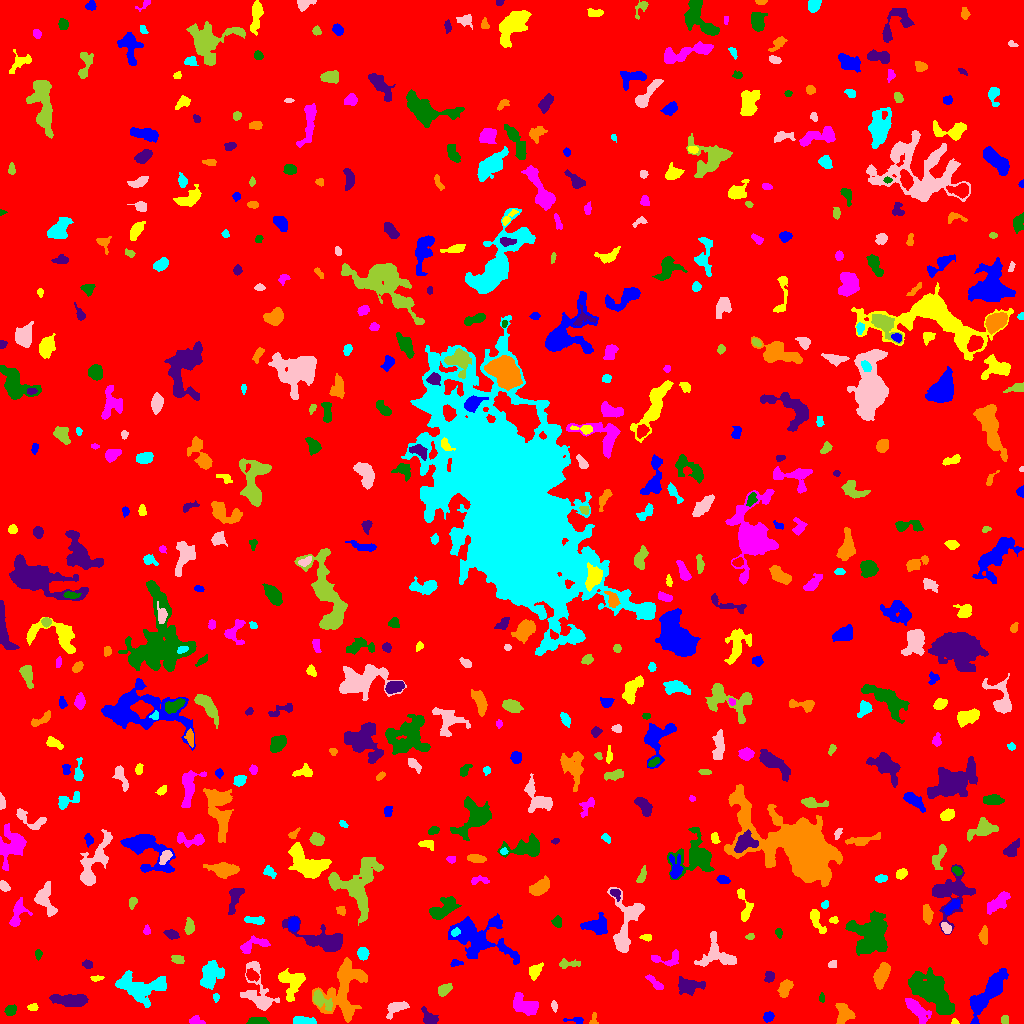

Source data for this figure (header and first rows):
ID, X, Y, A, B, theta, total_flux, mu_max, mu_median, mu_mean, R_fwhm, R_e, R10, R90, x_start, x_end, y_start, y_end, area, greylevel
0, 514.7, 511.8, 301.7, 293, 0.9358, 1846750, 14.0, 2.0, 2.161, 80.57, 237.4, 90.45, 387.4, 0, 1023, 0, 1023, 854585, 2.161
1, 576.3, 3.162, 4.535, 1.356, -0.06042, 105.0, 3.0, 1.0, 1.18, 3.09, 2.585, 0.9772, 4.146, 563, 583, 0, 6, 89, 7.18
2, 954.4, 1.475, 1.823, 1.34, -0.2141, 99.0, 5.0, 2.0, 2.605, 2.394, 1.784, 0.5642, 2.932, 951, 959, 0, 5, 38, 9.605
3, 196.8, 2.729, 3.96, 1.484, -0.2724, 96.0, 3.0, 1.0, 0.9412, 2.821, 2.646, 0.9772, 4.334, 189, 205, 0, 8, 102, 8.941
4, 256.8, 1.853, 5.048, 1.657, 0.005685, 1067, 21.0, 7.0, 7.676, 3.523, 3.338, 1.262, 5.412, 246, 269, 0, 6, 139, 12.68
5, 429.7, 5.592, 4.792, 2.881, -0.7833, 623.0, 7.0, 3.0, 3.404, 5.046, 4.184, 1.693, 6.604, 421, 438, 0, 17, 183, 8.404
6, 593.8, 3.752, 3.612, 1.641, 1.503, 101.0, 5.0, 1.0, 1.464, 1.954, 2.257, 0.7979, 3.785, 589, 598, 0, 11, 69, 7.464
7, 304.1, 2.176, 5.347, 1.767, -0.06066, 677.0, 11.0, 4.0, 4.078, 4.26, 3.785, 1.382, 5.809, 293, 316, 0, 7, 166, 10.08
8, 396.1, 15.58, 6.235, 2.994, 0.4988, 584.0, 5.0, 3.0, 2.655, 6.155, 4.918, 1.954, 7.378, 386, 409, 4, 22, 220, 7.655
9, 1005, 3.5, 2.048, 1.748, -0.0, 210.0, 6.0, 4.0, 3.134, 3.656, 2.459, 0.9772, 3.7, 1001, 1008, 0, 8, 67, 9.134
10, 782.1, 7.531, 13.49, 4.854, -0.0302, 1291, 8.0, 2.0, 2.776, 6.507, 6.155, 2.326, 10.26, 752, 806, 0, 17, 465, 7.776
11, 768.2, 7.042, 2.33, 2.071, 0.2031, 190.0, 6.0, 2.0, 1.881, 3.338, 2.821, 0.9772, 4.37, 763, 774, 1, 12, 101, 9.881
12, 32.48, 16.14, 2.394, 1.529, 0.07915, 119.0, 4.0, 2.0, 1.676, 3.523, 2.459, 0.7979, 3.868, 27, 38, 13, 20, 71, 8.676
13, 917.1, 13.14, 7.719, 2.936, -0.8901, 1323, 11.0, 3.0, 3.961, 5.441, 5.293, 2.034, 8.556, 905, 931, 0, 25, 334, 10.96
14, 10.83, 13.47, 2.871, 2.293, 0.6782, 500.0, 8.0, 4.0, 4.386, 4.583, 3.29, 1.382, 5.109, 4, 16, 8, 19, 114, 9.386
15, 70.78, 23.42, 7.806, 2.488, -0.03506, 1539, 13.0, 3.0, 3.838, 4.951, 5.262, 1.954, 9.009, 49, 88, 17, 29, 401, 9.838
16, 843.6, 10.36, 4.92, 3.45, -1.392, 933.0, 8.0, 3.0, 3.405, 6.077, 4.687, 1.871, 7.569, 835, 855, 0, 20, 274, 9.405
17, 215.7, 26.54, 1.894, 1.451, -1.283, 100.0, 5.0, 2.0, 1.923, 2.257, 1.954, 0.5642, 3.141, 213, 219, 21, 30, 52, 8.923
18, 554.3, 16.99, 2.528, 1.391, -1.411, 155.0, 5.0, 2.0, 2.5, 3.09, 2.326, 0.9772, 3.656, 551, 557, 11, 23, 62, 9.5
19, 320, 23.58, 5.701, 2.934, -0.7171, 900.0, 11.0, 3.0, 3.814, 4.146, 4.222, 1.596, 7.399, 313, 332, 13, 34, 236, 11.81
20, 543.3, 32.62, 3.507, 1.473, 1.284, 144.0, 4.0, 2.0, 1.823, 3.827, 2.821, 0.9772, 4.442, 540, 548, 24, 39, 79, 8.823
21, 984.6, 26.6, 13.62, 4.073, 0.9148, 3009, 12.0, 3.0, 4.044, 7.878, 7.548, 2.877, 12.93, 969, 1008, 0, 55, 744, 10.04
22, 292, 42, 6.721, 6.277, -1.278, 1694, 10.0, 3.0, 3.764, 6.887, 6.383, 2.394, 10.3, 278, 305, 22, 55, 450, 8.764
23, 526, 17.45, 6.538, 3.522, -0.4582, 1562, 15.0, 4.0, 4.057, 4.26, 5.323, 1.954, 8.74, 513, 538, 8, 31, 385, 10.06
24, 821.7, 25.47, 2.367, 1.354, 1.537, 175.0, 6.0, 3.0, 3.431, 3.338, 2.257, 0.7979, 3.523, 819, 824, 21, 31, 51, 9.431
25, 689.1, 37.76, 6.243, 3.346, -0.002971, 625.0, 5.0, 2.0, 1.917, 5.944, 5.202, 1.954, 8.137, 678, 705, 28, 47, 326, 7.917
26, 785.4, 35.95, 4.781, 2.739, 1.117, 864.0, 11.0, 4.0, 4.408, 3.989, 4.184, 1.596, 6.747, 777, 793, 26, 44, 196, 9.408
27, 210.9, 48.33, 7.27, 4.965, 1.114, 1672, 9.0, 4.0, 3.643, 6.507, 6.84, 2.523, 10.56, 200, 224, 34, 63, 459, 9.643
28, 257.5, 31.29, 13.68, 7.004, -1.256, 2541, 10.0, 4.0, 4.085, 8.406, 7.919, 3.038, 12.49, 240, 279, 13, 62, 622, 8.085
29, 444.1, 33.81, 3.666, 2.283, 0.6239, 704.0, 10.0, 5.0, 4.822, 4.853, 3.656, 1.493, 5.754, 438, 452, 27, 40, 146, 9.822
30, 251.7, 48.14, 3.119, 2.187, -0.5882, 391.0, 8.0, 3.0, 3.031, 3.909, 3.241, 1.262, 5.232, 246, 259, 42, 55, 129, 11.03
31, 995.1, 44.81, 1.684, 1.428, 0.635, 98.0, 5.0, 2.0, 2.042, 2.326, 1.871, 0.5642, 3.09, 992, 999, 41, 48, 48, 14.04
32, 96.28, 44.96, 2.942, 1.336, 0.1377, 142.0, 5.0, 2.0, 2.152, 2.646, 2.394, 0.9772, 3.949, 90, 104, 42, 48, 66, 9.152
33, 654.6, 40.82, 6.051, 1.815, -0.7298, 204.0, 3.0, 1.0, 1.5, 4.478, 3.827, 1.382, 5.971, 645, 663, 34, 49, 136, 7.5
34, 933.3, 29.96, 13.57, 6.196, -0.7484, 7109, 18.0, 6.0, 6.113, 9.39, 10.11, 3.742, 16.11, 908, 954, 9, 56, 1163, 11.11
35, 769.3, 46.24, 2.673, 2.118, 1.169, 513.0, 11.0, 5.0, 4.981, 3.827, 3.038, 1.262, 4.652, 764, 774, 41, 52, 103, 10.98
36, 881.7, 48.75, 5.79, 2.898, 1.173, 1746, 13.0, 5.0, 5.632, 6.129, 5.202, 2.034, 8.292, 873, 890, 34, 61, 310, 10.63
37, 139.1, 36.36, 12.98, 6.61, -0.1247, 3585, 11.0, 4.0, 4.34, 9.525, 8.974, 3.523, 13.87, 115, 166, 16, 53, 826, 9.34
38, 832, 59.17, 2.089, 1.741, 0.6398, 110.0, 4.0, 2.0, 1.719, 3.241, 2.326, 0.7979, 3.827, 828, 836, 56, 63, 64, 7.719
39, 567.5, 59.42, 5.597, 1.765, 0.02789, 542.0, 12.0, 3.0, 3.844, 2.985, 3.29, 1.128, 5.557, 559, 580, 55, 65, 141, 8.844
40, 28.19, 40.11, 13.44, 2.947, 1.105, 1901, 10.0, 3.0, 3.742, 7.442, 6.723, 2.646, 10.79, 16, 45, 20, 75, 508, 8.742
41, 456.2, 60.26, 3.127, 1.348, 0.02672, 119.0, 4.0, 2.0, 1.608, 3.568, 2.585, 0.9772, 3.989, 450, 463, 57, 64, 74, 7.608
42, 535, 52.62, 3.654, 2.246, 0.9771, 513.0, 8.0, 2.0, 3.109, 4.687, 3.523, 1.382, 5.614, 529, 543, 43, 61, 165, 9.109
43, 666.3, 64.65, 8.945, 3.542, 0.07433, 445.0, 7.0, 2.0, 2.089, 1.693, 4.687, 1.693, 7.225, 651, 678, 57, 74, 213, 8.089
44, 38.1, 69.42, 2.406, 1.554, 1.539, 105.0, 3.0, 2.0, 1.591, 3.29, 2.459, 0.9772, 3.868, 35, 42, 63, 74, 66, 9.591
45, 87.59, 59.17, 2.312, 1.708, -0.2759, 191.0, 7.0, 2.0, 2.388, 2.459, 2.523, 0.7979, 4.029, 82, 92, 55, 64, 80, 8.387
46, 343.5, 34.86, 16.32, 8.846, 1.311, 4589, 11.0, 3.0, 3.834, 9.253, 10.42, 3.909, 16.76, 312, 367, 1, 66, 1197, 8.834
47, 362.8, 69.68, 2.97, 2.478, -1.462, 609.0, 9.0, 5.0, 4.649, 4.652, 3.523, 1.382, 5.47, 357, 369, 63, 76, 131, 9.649
48, 717.3, 68.27, 9.717, 7.868, -0.3076, 1678, 9.0, 3.0, 3.19, 5.944, 7.047, 2.523, 11.13, 694, 736, 57, 92, 526, 8.19
49, 177.2, 64.1, 2.953, 2.076, -0.2097, 188.0, 5.0, 2.0, 1.808, 2.821, 3.09, 1.128, 4.918, 171, 184, 60, 68, 104, 7.808
50, 825.2, 73.86, 2.576, 1.598, -0.2034, 161.0, 5.0, 1.0, 1.695, 2.821, 2.459, 0.9772, 4.107, 817, 831, 70, 77, 95, 7.695
51, 478.7, 84.45, 16.94, 9.438, -0.3872, 4235, 12.0, 3.0, 3.285, 7.399, 10.56, 3.568, 17.42, 448, 519, 59, 110, 1289, 8.285
52, 646.1, 86.26, 2.518, 1.43, -0.1523, 129.0, 4.0, 2.0, 1.817, 3.478, 2.394, 0.9772, 3.7, 639, 651, 82, 89, 71, 7.817
53, 252.7, 78.22, 8.429, 2.993, 0.2936, 759.0, 8.0, 3.0, 3.024, 5.046, 4.754, 1.693, 7.715, 240, 270, 70, 88, 251, 8.024
54, 778.9, 90.86, 2.06, 1.399, -1.555, 98.0, 4.0, 1.0, 1.531, 3.09, 2.111, 0.7979, 3.478, 775, 782, 85, 95, 64, 7.531
55, 170.9, 89.66, 3.56, 1.908, -0.3092, 454.0, 9.0, 3.0, 3.815, 3.568, 3.241, 1.262, 5.262, 163, 179, 84, 94, 119, 8.815
56, 983.6, 88.35, 4.393, 1.948, 1.508, 619.0, 11.0, 5.0, 4.518, 3.949, 3.7, 1.262, 5.67, 978, 987, 79, 98, 137, 9.518
57, 455, 91.03, 2.258, 1.683, 0.3976, 121.0, 4.0, 2.0, 1.754, 3.523, 2.459, 0.9772, 3.909, 451, 460, 87, 96, 69, 11.75
58, 626.6, 99.96, 17.52, 6.907, 1.396, 2567, 10.0, 3.0, 3.4, 7.527, 8.387, 3.09, 13.48, 607, 644, 71, 136, 755, 8.4
59, 749.8, 86.91, 2.045, 1.381, 0.1805, 164.0, 8.0, 2.0, 3.094, 2.523, 2.034, 0.7979, 3.432, 745, 754, 84, 90, 53, 9.094
... 537 more rows
